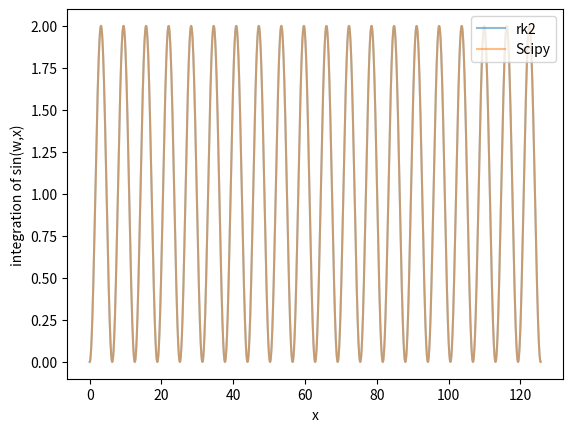
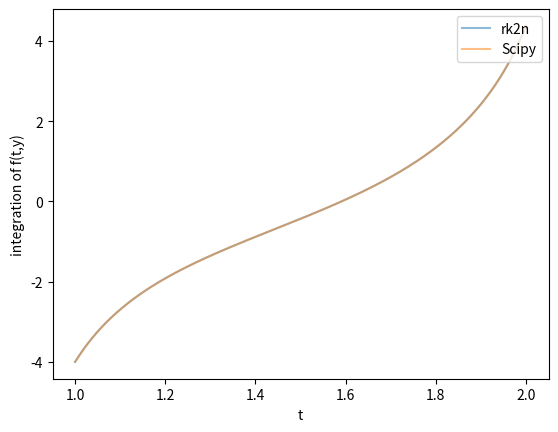

Reproduce these figures in Python, in order.
import numpy as np
import matplotlib.pyplot as plt
import scipy.integrate as scint
# Generalized rk2 ODE solver
h = 0.0001
def rk2n(func_pntr, func_args=[0, 0], init_cond=[0, 0]):
    # y_n+1 = y_n + k_2
    # k_2 = hf(t_n + h/2, y_n + k_1/2)
    # k_1 = hf(t_n, y_n)
    k_1 = h*func_pntr(*func_args)
    func_args[0] += h/2
    k_2 = h*func_pntr(*func_args)
    return init_cond[1] + (k_1 + 2*k_2)/3

def sin(w, x):
    # Assume \omega to equal 1
    return np.sin(w*x)

def scisin(y, t):
    # Returns the derivative of y = cos at a given y, t
    return np.sin(t)
w = 1
t_0 = 0
args = [w, t_0]
in_cond = [t_0, 0]
approx = [rk2n(sin, args, in_cond)]
t = 0
tvals = [t]

while t < 40*np.pi:
    t += h
    tvals.append(t)
    args = [w, tvals[-1]]
    in_cond = [tvals[-1], approx[-1]]
    approx.append(rk2n(sin, args, in_cond))

plt.plot(tvals, approx, label="rk2", alpha=0.5)

# Compare to scipy odeint
init_cond = 0
y = scint.odeint(scisin, init_cond, tvals)
plt.plot(tvals, y, label="Scipy", alpha=0.5)
plt.legend(loc=1)
plt.xlabel("x")
plt.ylabel("integration of sin(w,x)")
plt.savefig("tvals.png")
plt.figure()

# Part b, solve with f(t, y) = 1 + y^2 + t^3
def fty(t, y):
    return 1 + y**2 + t**3

def scifty(y, t):
    return 1 + y**2 + t**3
# Init variables
t = 1
btvals = [t]
bargs = [1, -4]
init_cond = [1, -4]
# Init conditions same as init args...
bapprox = [-4]

while t < 2:
    t += h
    btvals.append(t)
    bargs = [btvals[-1], bapprox[-1]]
    init_cond = bargs
    bapprox.append(rk2n(fty, bargs, init_cond))

plt.plot(btvals, bapprox, label="rk2n", alpha=0.5)
# Compare to scipy odeint
y = scint.odeint(scifty, y0=-4, t=btvals)
plt.plot(btvals, y, label="Scipy", alpha=0.5)
plt.legend(loc=1)
plt.xlabel("t")
plt.ylabel("integration of f(t,y)")
plt.savefig("b.png")
